pico-8 play session: no input (idle)

[t = 8 s] idle ~8s (no d-pad/buttons)
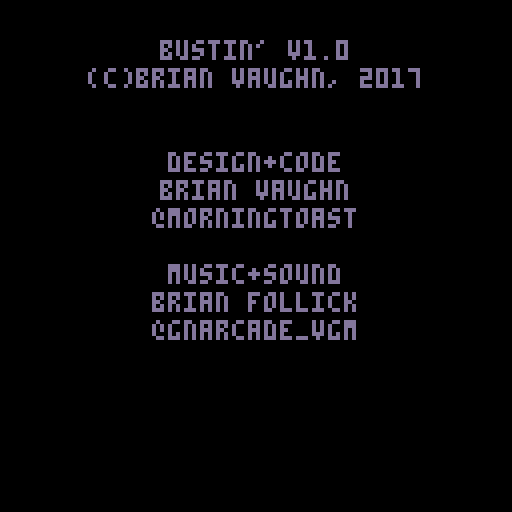

pico-8 cartridge
version 8
__lua__
version="1.0"
screen_x,screen_y,screen_w,screen_h=0,0,127,127

-- bustin'
-- brian vaughn, 2017

-- follow @morningtoast
-- please check out my other Pico-8 games online or on the PocketCHIP:
-- https://www.lexaloffle.com/bbs/?uid=12806&mode=carts
--
-- Bullet Cave
-- Bunyan's Rage
-- Bustin'
-- BuzzKill
-- Invader Overload
-- Mass 360



musicon=true
lanes={3,32,61,90}
unlocked=false
charmode=0 --0=girls,1=boys
p_t=0
p_char="holtz"

--#player
function p_update()
    muzzle_x=p_x+16
    muzzle_y=p_y+12
    
    beam_len=muzzle_x+fire_w --x of end of beam

	firing=false
    p_canmove=true
	p_canfire=true

	if p_slimed then p_canmove=false p_canfire=false end
	
	local vert=1

	-- player becomes unslimed
	if p_slimed and p_t>45 then -- time player is disabled by slime
		p_slimed=false
		p_canfire=true
		p_invincible=1
	end
		
	
	
	if btnz then
        firing=true
        p_canmove=false
        fire_speed=8
		
		
        if p_canfire then
			p_power=min(p_power+1.6,100) --speed of overheating
			if p_power>=100 then
				
				--if p_power==100 then sfx(3) end
				
				p_canfire=false
				firing=false 
				fire_w=0
			end
			
            for s in all(slimers) do
                if s.lane==p_lane and s.st!=1 then
                    fire_speed=0
                end
            end
			
			for p in all(portals) do
				if beam_len>=p.x and p.lane==p_lane then 
					p.hit=true 
					fire_speed=0
				end
			end

            
            fire_w+=fire_speed
			if fire_w>110 then fire_w=110 end
            fire_t+=1
        else
            fire_w=0
            fire_t=0
        end
    else
		p_power=max(p_power-3,0) --speed of reducing overheat
		fire_w=0
    end
	
	if btnxp then
		if trap_st<=0 then
			trap_create(p_lane)
		end
	end
	
	--switching lanes up/down
	if (btndp or btnup) and p_canmove then
		if btndp then vert=1 end
		if btnup then vert=-1 end
		
		p_power=0
		p_lane+=1*vert
		if p_lane>#lanes then p_lane=#lanes end
		if p_lane<1 then p_lane=1 end
	end

	p_y=lanes[p_lane]
	
	p_t+=1
end

function p_draw()
	if firing then
		draw_sine(rnd(.2)+.05, fire_t*-3, {muzzle_x,muzzle_y-rnd(5)}, {muzzle_x+fire_w,muzzle_y+rnd(4)}, 11,1)
		draw_sine(rnd(.25)+.05, fire_t*-4, {muzzle_x,muzzle_y-rnd(4)}, {muzzle_x+fire_w,muzzle_y+rnd(3)}, 10,1)
		draw_sine(rnd(.3)+.05, fire_t*-2, {muzzle_x,muzzle_y-rnd(4)}, {muzzle_x+fire_w,muzzle_y+rnd(3)}, 12,1)
	end
	
	if p_invincible<1 then
		draw_char(p_char, p_x,p_y)
	else
		if is_even(p_invincible) then
			draw_char(p_char, p_x,p_y)
		end
		
		p_invincible+=1
		
		if p_invincible>50 then p_invincible=0 end -- time when invicinbiility wears off
	end
	
	-- overheated, draw smoke
	if p_power>=100 then
		expl_create(muzzle_x+2,muzzle_y, 1, {
			dur=18, --30
			decay=-.2,
			den=1, --0
			colors={5,6,1,0},
			smin=.2, --1
			smax=.5, --1
			grav=-.2, --.3
			dir=.25, --0 (all directions)
			range=.05
			
		})
	end
	
	if p_slimed then
		palt(14,true)
		spr(53,p_x,p_y,2,2)
		palt()
	end
	
end

--player sprite
function draw_char(id,x,y)
	palt(0,false)
	palt(14,true)
	
	spr(5,x,y,2,3)
	if id=="holtz" then spr(151,x+1,y+1,2,2) end --holtz
	if id=="abby" then spr(153,x,y,2,2) end --abby
	if id=="erin" then spr(183,x+1,y+1,2,2) end --erin
	if id=="patty" then spr(185,x+2,y+1,2,2) end --patty

	-- boys
	if id=="peter" then spr(155,x+1,y+1,2,2) end --peter
	if id=="ray" then spr(187,x+2,y+1,2,2) end --ray
	if id=="winston" then spr(189,x+3,y+1,2,2) end --zed
	if id=="egon" then spr(157,x+3,y,2,2) end --egon
	
	pal()
end



--#slimers
slimers={}

function slimer_create(lane)
	local from_portal=get_portal(lane)
    
    local obj={
		x=from_portal.x,
		y=lanes[lane]+2,
		lane=lane,
		ang=0,
		speed=level.slimer_speed,
		hp=level.slimer_hp,
		hit=false,
		st=1,
		shrink=0
	}

	add(slimers, obj)
end

function slimer_update()
	for s in all(slimers) do
		if s.st!=3 then
			if beam_len>=s.x and s.lane==p_lane and firing and s.x>muzzle_x then 
				s.st=2
			else
				s.st=1
			end
		end
		
		-- normal moving
		if s.st==1 then
			--check if hit by beam
			s.x-=s.speed
			s.ang+=0.03 --distance between crests
			s.y+=sin(s.ang)*.25 --height of wave

			--caught in trap
			if s.lane==trap_lane and s.x<=trap_x+8 and s.x>= trap_x and trap_st==3 then
				s.st=3
			end

			-- slime player
			if s.lane==p_lane and s.x<muzzle_x-8 and s.x>0 and p_invincible<1 then
				p_slimed=true
				p_t=0
			end

			if s.x<-16 then
				p_slime=min(p_slime+5,100) -- add to slime meter
				del(slimers,obj)
			end
		end
		
		
		--hit by beam
		if s.st==2 then
			s.x+=1
			s.hp-=1
			if s.hp<=0 then
                expl_create(s.x+8,s.y+8, 24, {
                    dur=18,
                    den=4,
                    colors={11,3,10},
                    smin=1,
                    smax=4,
                    grav=1,
                })
				slimer_kill(s)
			end
		end

		--trapped
		if s.st==3 then
			s.shrink+=1.5
			if s.shrink>=14 then
				slimer_kill(s)
			end
		end

	end
end

	
function slimer_draw()
	for s in all(slimers) do
		palt(0,false)
		palt(14,true)

		if s.st==2 then --hit by beam, turn red
			pal(11,8)
			pal(3,2)
			pal(10,9)
		end

		if s.st<3 then
			sspr(56,0,16,24, s.x,s.y, 14,18)
		else
			sspr(56,0,16,24, s.x,s.y, 14-s.shrink,18-s.shrink)
			s.y+=1
		end
		
		pal()	
	end	
end

function slimer_kill(obj)
	-- @sound ghost kill
	sfx(0)
	kills+=1	
	del(slimers,obj)
end




--#portals
--portal_hp=100
portal_explodes={}

function get_portal(lane)
    local pick={}
    for p in all(portals) do
        if p.lane==lane then pick=p end
    end
    return pick
end

function portal_reset()
	portals={}
	for n=1,4 do 
		portal_create(n,level.portal_offset[n]) 
	end
	
	last_portal=0
	portal_spawn=random(20,level.portal_spawn)
	timer_set("portalspawn")
end

function portal_create(lane,xoffset)
    add(portals,{
		x=110-xoffset,
		y=lanes[lane]+10,
		r=5,
		lane=lane,
		hp=level.portal_hp,
		hit=false,t=0,
		jump=false,
		isjumping=false,
		ang=0,
		jt=0
	})
end


function portal_update()
	
    for p in all(portals) do
        if p.hit then 
            p.hp-=1
            
            if p.hp<=0 and p.r>0 then
				p.r-=1
				shake=1
				
				sfx(1)
				
				--portal is dead
                if p.r<=0 then
					-- @sound portal dead
                    expl_create(p.x,p.y, 48,{
                        dur=40,
                        den=5,
                        colors={8,7,10,9,12},
                        smin=3,
                        smax=6,
                        grav=0,
                    })
                    
                    del(portals,p)
                    
				else
					--portal shatters once
					-- @sound portal hit
					expl_create(p.x,p.y, 48,{
						dur=15,
						den=5,
						colors={7},
						smin=3,
						smax=8,
						grav=0,
					})
                
                	p.hp=level.portal_hp
					
					if p.jump then -- pick new portal for jumping
						p.jump=false
						portal_jump_pick(p.lane)
					end
                end
            end
            
        else
            p.hit=false 
			
			if p.jump then
				
				if p.x>50 then
					if p.jt==0 then 
						-- @sound of jumping portal
					end
					
					if p.jt>45 and p.jt<60 then --
						p.x-=1
						p.ang+=.16 --distance between crests
						p.y+=sin(p.ang)*1 --height of wave
						p.isjumping=true
					end

					if p.jt==210 then
						p.isjumping=false
						p.jt=0
						p.ang=0
					end

					p.jt+=1
				end
			end
			
			
        end
    
		p.hit=false
        p.t+=1
    end
	
	-- portal spawn; randomize from available
	if #portals>0 then
		if timer("portalspawn",portal_spawn,true) then
			local spawnfrom=rnd_table(portals)

			while last_portal==spawnfrom.lane and #portals>1 do
				spawnfrom=rnd_table(portals)
			end

			last_portal=spawnfrom.lane
			portal_spawn=random(20,level.portal_spawn)
			
			if #portals==1 then
				portal_spawn=60
			end

			if not spawnfrom.hit and #slimers<level.slimer_max then
				slimer_create(spawnfrom.lane)
			end
		end
	end
end

function portal_jump_pick(lastlane)
	if #portals>1 then
		local pick={lane=lastlane}
		
		while pick.lane==lastlane do
			pick=rnd_table(portals)
		end
		
		pick.jump=true
		pick.jt=0
	else
		local pick=rnd_table(portals)
		pick.jump=true
		pick.jt=0
	end
end


function portal_draw()
    for p in all(portals) do
        if p.hit then p.c=rnd_table({8,7,10}) else p.c=0 end
    
		local c=rnd_table({3,11})
		palt(14,true)
		palt(0,false)
		pal(0,c)
		pal(8,c)
		pal(12,c)
		pal(9,c)
		pal(15,c)
		
		if p.r<5 then pal(8,0) end
		if p.r<4 then pal(12,0) end
		if p.r<3 then pal(9,0) end
		if p.r<2 then pal(15,0) end
		
		spr(3,p.x,p.y-8,2,2)
		pal()
        
		if p.hit then
			expl_create(p.x,p.y, 8,{
				dur=8,
				den=2,
				colors={10,7,9,8},
				smin=1,
				smax=4,
				grav=0,
			})
		end
    end 
	
	for e in all(portal_explodes) do
		for n=0,e.q do
			circ(e.x,e.y,e.r-n*2,7)
			
			if e.r>200 then del(portal_explodes,e) end
		end
		e.r+=8
	end

end



--#trap
trap_lane=0
trap_x=-100
trap_y=-100
trap_t=0
trap_st=0
function trap_create(lane)
	trap_st=1
	trap_ps={}
	trap_lane=lane
	trap_x=p_x
	trap_y=lanes[lane]
	trap_t=0
end

function trap_update()
		if trap_st==1 then
			trap_x+=2
			if trap_x>30 then trap_st=2 end
		end
		
		if trap_st==2 then
			-- @sound of trap opening, one-timer
			sfx(2)
			for n=0,48 do
				local obj={
					ox=random(trap_x-6,trap_x+16),
					oy=random(trap_y,trap_y+16),
					c=10
				}
				obj.x=obj.ox
				obj.y=obj.oy
				local ang = atan2(trap_x+6-obj.x, trap_y+14-obj.y)	
				obj.dx,obj.dy=dir_calc(ang,1.25)
				
				add(trap_ps,obj)
			end
			
			trap_st=3
		end
		
		if trap_st==3 then
			trap_t+=1
			if trap_t>210 then trap_st=4 end --time to end
			
			for p in all(trap_ps) do
				p.x+=p.dx
				p.y+=p.dy
				p.c=rnd_table({10,7,9,12})
				
				if p.y>trap_y+16 or p.x<trap_x-6 or p.x>trap_x+16 or p.y<trap_y then 
					p.x=p.ox
					p.y=p.oy
				end
				
				
			end
		end
		
		if trap_st==4 then
			trap_x-=2
			if trap_x<-16 then trap_st=0 end
		end
	
end


function trap_draw()
	palt(0,false)
	palt(14,true)
	if trap_st>0 then
		if trap_st<3 or trap_st==4 then spr(57,trap_x,trap_y+13,2,1) end
		if trap_st==3 then
			spr(43,trap_x,trap_y+10,2,2)
		
			for p in all(trap_ps) do
				pset(p.x,p.y, p.c)
			end
		end
	end
	
end



--#puft
function puft_init()
	puft_x=130
	puft_dir=-1
	puft_ang=0
	puft_st=0
	puft_y=lanes[1]
	puft_bottom=lanes[1]+1.8
end


function puft_update()
	if puft_st>0 then
		puft_x+=.15*puft_dir
		puft_ang+=0.01 --distance between crests, higher=closer
		puft_y = lanes[puft_st]+sin(puft_ang)*2
		
		if puft_x<-40 then 
			puft_dir=1
			puft_st+=1
			if puft_st>3 then puft_st=1 end
			puft_bottom=lanes[puft_st]+1.8
		end

		if puft_x>150 then 
			puft_st+=1
			puft_x=130
			if puft_st>3 then puft_st=1 end
			puft_y=lanes[puft_st]
			puft_bottom=lanes[puft_st]+1.8
			
			puft_dir=-1
		end

		if puft_y>puft_bottom and puft_x>0 and puft_x<128 and shake<1 then shake=1 end
	end
end

function puft_draw(s)
	if puft_st==s then
		palt(14,true)
		palt(0,false)
		spr(35,puft_x,puft_y,2,3)
		palt()
	end
end








--#meter
function meter_draw()
		local hpbarx1,hpbarx2=4,46
		local hpbary1,hpbary2=116,124
		local hpbarw=flr((hpbarx2-hpbarx1)*(p_power/100))
		
		rectfill(hpbarx1,hpbary1, hpbarx2,hpbary2, 0)
		rectfill(hpbarx1,hpbary1, hpbarx1+hpbarw,hpbary2, 8)
		rect(hpbarx1,hpbary1, hpbarx2,hpbary2, 7)
		print("overheated",hpbarx1+2,hpbary1+2, 0)
		
		
		local hpbarx1,hpbarx2=50,120
		local hpbary1,hpbary2=116,124
		local hpbarw=flr((hpbarx2-hpbarx1)*(p_slime/100))
		
		rectfill(hpbarx1,hpbary1, hpbarx2,hpbary2, 0)
		rectfill(hpbarx1,hpbary1, hpbarx1+hpbarw,hpbary2, 11)
		rect(hpbarx1,hpbary1, hpbarx2,hpbary2, 7)
		print("slime",hpbarx1+2,hpbary1+2, 0)

end








--#charselect



function charselect_init()
	local select_pos=1
	
	if charmode>0 then
		selects={"peter","ray","egon","winston"}
	else
		selects={"holtz","erin","abby","patty"}
	end
	
	
	function charselect_update()
		if btnp(1) then select_pos+=1 end
		if btnp(0) then select_pos-=1 end
		if btndp then select_pos+=2 end
		if btnup then select_pos-=2 end
		
		if select_pos<1 then select_pos=1 end
		if select_pos>4 then select_pos=4 end
		
		p_char=selects[select_pos]
		
		if btnzp then scene_init() end
	end

	function charselect_draw()
		rectfill(0,0,127,127,1)
		
		center_text("select your ghostbuster",5,7)
		
		if charmode>0 then
			draw_char("peter",30,30)
			print("peter",28,55,7)
			
			draw_char("ray",80,30)
			print("ray",82,55,7)
			
			draw_char("egon",30,80)
			print("egon",30,105,7)
			
			draw_char("winston",80,80)
			print("winston",74,105,7)
		else
			draw_char("holtz",30,30)
			print("holtzmann",20,55,7)
			
			draw_char("erin",80,30)
			print("erin",80,55,7)
			
			draw_char("abby",30,80)
			print("abby",30,105,7)
			
			draw_char("patty",80,80)
			print("patty",78,105,7)
			
		end
		
		
		if select_pos==1 then rect(15,20, 60,65, 10) end
		if select_pos==2 then rect(65,20, 110,65, 10) end
		if select_pos==3 then rect(15,70, 60,115, 10) end
		if select_pos==4 then rect(65,70, 110,115, 10) end
	end
	
	
	
	cart_control(charselect_update,charselect_draw)
end





--#game
function game_init()
	slimers={}

	--puft_init()
	rowan_st=1
	foo=0
	foox=130
	fool=p_lane
	fooy=lanes[fool]
	fooang=0
	footrig=-30
	
	function game_update()
		
		
		portal_update()
		p_update()
		slimer_update()
		expl_update()
		
		trap_update()
		puft_update()
		
		if current_level==4 then --rowan scales into mirror
			rowan_jump_update()
		end

		if p_slime>=40 and puft_st<1 then
			puft_st=1
		end
		
		if p_slime>=100 then
			gameover_init()
		end
		
		if #portals<=0 then
			p_canfire=false
			
			if wait(45) then
				current_level+=1
				
				if current_level<6 then
					scene_init() --continue	
				else
					victory_init()
				end
				
			end
		end
		
		if current_level==5 then
			if foo>=90 then
				
				foox-=3.5
				fooang+=0.1 --distance between crests
				fooy+=sin(fooang)*1 --height of wave
				
				if fool==p_lane and foox<muzzle_x-8 and foox>0 then
					p_slimed=true
					p_t=0
				end
				
				
				if foox<=footrig then
					foox=130
					
					if rnd()<.4 then
						fool=p_lane
					else
						fool=random(1,4)
					end
					
					fooy=lanes[fool]
					footrig=flr(rnd(90)+60)*-1
				end
			end
			
			foo+=1
		end

	end

	
	

	function game_draw()
		screenshake()
		game_drawbg()
		p_draw()
		trap_draw()
		portal_draw()
		expl_draw()
		slimer_draw()
		
		
		if current_level==4 then
			rowan_jump_draw()
		end
		
		if current_level==5 then
			if foo>=90 then
				palt(0,false)
				palt(14,true)
				zspr(147,4,4,foox,fooy,.9)
				palt()
			end
		end
	end
	
	

	
	cart_control(game_update,game_draw)
end




function game_drawbg() 
		camera(0+cam_x,bglayer1_cy+cam_y)
		puft_draw(1)
		palt(0,false)
		palt(14,true)
		map(0,0, -60,-2, 16,3) --grey city
		map(0,0, 44,-2, 16,3) --grey city
		rectfill(0,20,127,60, 5)
		skyfade(47,4)
		palt()
		
		camera(0+cam_x,bglayer2_cy+cam_y)
		puft_draw(2)
		palt(0,false)
		palt(14,true)
		pal(5,2) --red city
		map(0,0, 0,25, 16,3) --grey city
		rectfill(0,48,127,127, 2)
		skyfade(73,8)
		palt()
		
		camera(0+cam_x,0+cam_y)
		puft_draw(3)
		palt(0,false)
		palt(14,true)
		pal(5,1) --blue city
		rectfill(0,75,127,127, 1)
		map(0,0, -30,56, 16,3)
		map(0,0, 70,53, 16,3)
		
		skyfade(110,0)
		
		
		--layers
		local layer_h=20
		pal(5,5) 
		camera(0+cam_x,bglayer1_cy+cam_y)
		map(0,3, layer1_x,lanes[1]+layer_h, 16,1) --1
		camera(0+cam_x,bglayer2_cy+cam_y)
		
		map(0,3, layer2_x,lanes[2]+layer_h, 16,1) --2
		camera(0+cam_x,0+cam_y)
		map(0,3, 0,lanes[3]+layer_h, 16,1) --3
		map(0,3, 0,lanes[4]+layer_h, 16,1) --4
		
		
		map(0,4, 0,117, 16,1) --4
		map(0,4, 0,125, 16,1) --4
		pal()	
		
		meter_draw()
		
	end




--#victory screen, you win!
function victory_init()
	
	--p_lane=4
	vic_st=1
	rowan_x,rowan_y,rowan_a=130,p_y,0
	
	function bobbing()
		rowan_a+=0.02
		rowan_y=p_y+sin(rowan_a)*4
	end
	

	function victory_update()
		p_y=lanes[p_lane]
		debug=unlocked
		trap_update()
		expl_update()
		
		if vic_st==1 then
			if t==20 then
				if p_lane==3 then
					rowan_y=p_y
					vic_st=2
				else
					if p_lane==4 then
						p_lane=3
					else
						p_lane+=1
					end
					t=0
				end
			end
		end
		
		if vic_st==2 then
			bobbing()
			rowan_x=max(70,rowan_x-1)
			if rowan_x==70 then
				vic_st=3
				t=0
			end
		end
		
		if vic_st==3 then
			bobbing()
			if t>30 then vic_st=4 end
		end
		
		
		if vic_st==4 then
			trap_create(p_lane)
			vic_st=5 t=0
			rowan_scale=1
			
		end
		
		if vic_st==5 then
			bobbing()
			if t>30 then
				vic_st=6
				t=0
			end
		end
		
		if vic_st==6 then
			if t<30 then
				rowan_x+=1
				rowan_y-=2
				rowan_ang = atan2(trap_x+2-rowan_x, trap_y+12-rowan_y)
				rowan_dx,rowan_dy=dir_calc(rowan_ang,1.5)
			else
				rowan_scale=max(0,rowan_scale-.014)
				rowan_x+=rowan_dx
				rowan_y+=rowan_dy
				
				if t>250 then
					vic_st=7
				end
			end
		end
		
		
		if vic_st==7 then
			if layer1_x>-128 then layer1_x-=5 end
			if layer2_x<128 then layer2_x+=5 end
			
			if layer2_x>=128 then
				if bglayer1_cy>-129 then 
					bglayer1_cy=min(128,bglayer1_cy-1.6)
					bglayer2_cy=min(128,bglayer2_cy-1)
				else 
					vic_st=8
					t=50
					
					intro_text(";;thank you ghostbusters!;")
					intro_text(";;the city is once again safe...;")
					intro_text(";;...for now;")
					intro_text(";;design+code;@morningtoast;")
					intro_text(";;music+sounds;@gnarcade_vgm;")
					intro_text(";;character art;hal laboratory, 1990;;additional art;@morningtoast;@beetleinthebox;")
					intro_text(";;you busted"..kills.."ghosts;")
					intro_text(";;thanks for playing;")
					intro_text(";;please try other games from @morningtoast;")
					intro_init(ef)
				end
			end
		end
		
		if vic_st==8 then
			if t==50 then
				expl_create(rnd(100)+10,rnd(40)+10, 64, {
					colors={2,3,4,7,8,9,10,11,12,13,14,15},
					grav=.2,
					dur=35, --30
					den=2, --0
					smin=1, --1
					smax=2 --1
				})
				t=0
			end
			
			if btnxp or btnzp then 
				if unlocked then
					title_init() 
				else
					unlock_init()
				end
			end
			
		end

	end


	function victory_draw()
		
		rectfill(0,0,128,128,0)
		skyfade(63,2)
		rectfill(0,61,128,128,12)
		skyfade(77,11)
		skyfade(79,3)
		
		pal(5,1)
		spr(80, 31,40, 1,3) --liberty
		pal()
		
		game_drawbg()
		camera(0,0)
		p_draw()
		trap_draw()
		expl_draw()
		
		if vic_st<6 then
			rowan_draw(rowan_x,rowan_y)
		end
		
		if vic_st==6 then
			zspr(147,4,4,rowan_x,rowan_y,rowan_scale)
		end
		
		if vic_st==8 then
			intro_draw()
		end
	end

	cart_control(victory_update,victory_draw)
end




-- #unlock - unlock bonus characters
function unlock_init()
	-- @sound bonus sound
	t=0
	unlocked=true
	dset("modeunlock",true)

	cart_control(ef,unlock_draw)
end

function unlock_draw()
	rectfill(0,0,128,128,1)
	center_text("who you gonna call?",15,8)
	center_text("classic 1984 mode unlocked",30,10)
	center_text("use \131\148 to switch modes",50,7)
	center_text("at the title screen",58,7)
	
	center_text("press \142 to continue",80,6)
	
	draw_char("peter", 10,100)
	draw_char("ray", 40,100)
	draw_char("egon", 70,100)
	draw_char("winston", 100,100)
	
	if t>30 then
		if btnzp or btnxp then title_init() end
	end
end


--#over, game over screen
function gameover_init()
	slimedrop={}
	
	
	function gameover_update()
		slimer_update()
		expl_update()
		trap_update()
		puft_update()
		
		slimedrop_min=999
		for s in all(slimedrop) do
			s.y+=rnd(1)+1
			
			if s.y<slimedrop_min then slimedrop_min=s.y end
			
			if s.y>130 then s.y=130 end
		end
		
		if slimedrop_min>130 then
			if btnzp or btnxp then title_init() end
		end
		
	end


	function gameover_draw()
		game_drawbg()
		p_draw()
		trap_draw()
		portal_draw()
		expl_draw()
		slimer_draw()

		for s in all(slimedrop) do
			circfill(s.x,s.y,s.r,11)
		end

		rectfill(-8,0, 130,slimedrop_min+3, 11)
		
		if slimedrop_min>130 then
			center_text("game over",30,3)
			center_text("you busted "..kills.." ghosts",50,3)
			center_text("press \142 to play again",85,3)
		end
	end
	
	
	cart_control(gameover_update,gameover_draw)
	
	for n=0,16 do
		add(slimedrop,{r=rnd(5)+5,x=8*n,y=rnd(6)*-1})
	end
	
	slimedrop_min=0
end





--#rowan
function rowan_reset()
	rowan_y=-50
	rowan_x=50
	rowan_a=0
	rowan_next=fn	
	rowan_st=1
	rowan_scale=32
end

function rowan_draw(x,y)
	x=x or rowan_x
	y=y or rowan_y
	
	palt(0,false)
	palt(14,true)
	spr(147, x,y, 4,4)
	palt()
end

function rowan_bob()
	rowan_a+=0.02
	rowan_y = 35+sin(rowan_a)*4
end

-- level 3 jump into mirrors
function rowan_jump_update()

	if rowan_st==1 then
		rowan_pick=rnd_table(portals)
		rowan_stopmin=lanes[rowan_pick.lane]-5
		rowan_stopmax=lanes[rowan_pick.lane]+5
		
		local ang = atan2(rowan_pick.x+8-rowan_x, rowan_pick.y+4-rowan_y)
		rowan_dx,rowan_dy=dir_calc(ang,2.25)
		rowan_scale=32
		
		rowan_st=2
	end
	
	if rowan_st==2 then
	
		rowan_y+=rowan_dy
		rowan_x+=rowan_dx
		rowan_scale-=1
		
		if rowan_scale<=0 then
			rowan_st=2.1
			portals[rowan_pick.lane].jump=true
		end
	end
	
	if rowan_st==3 then
		rowan_bob()
	end
	
	
	
end


function rowan_jump_draw()
	if rowan_scale>0 then
		palt(0,false)
		palt(14,true)
		sspr(24,72, 32,32, rowan_x,rowan_y, rowan_scale,rowan_scale)
		palt()
	end

end


-- scene entrance
function rowan_entrance_update()
	tbx_update()
	
	--rowan comes down
	if rowan_st==1 then
		if rowan_y<35 then rowan_y+=1 else rowan_st=2 end
	end
	
	--bob when it reaches the bottom, wait a bit then talk
	if rowan_st==2 then
		rowan_bob()
		if wait(40,true) then
			rowan_st=3
			textbox(level.rowan_text,14,68,7)
		end
	end
	
	--talk while bobbing
	if rowan_st==3 then
		rowan_bob()
		
		if btnzp then rowan_st=4 end
	end
	
	if rowan_st==4 then
		rowan_bob()
		if wait(25,true) then
			rowan_st=5
		end
	end
	
	if rowan_st==5 then
		if current_level!=4 then --float up out of screen to start play
			if rowan_y>-50 then
				rowan_y-=2
			else
				if current_level==5 then
					portal_jump_pick(99)
				end
			
				game_init()
			end
		else
			game_init()
		end

	end
end

function rowan_entrance_draw()
	rowan_draw()
	
	if rowan_st==3 then
		draw_textbox()
		tbx_draw()
		
		if tbx_finish() then
			print("\142",107,97,7) 
		end
	end
end

function draw_textbox()
	rectfill(10,65, 117,105, 0)
	rect(10,65, 117,105, 7)
end




--#scenes
function scene_reset()
	p_canfire=false
	p_slimed=false
	firing=false
end

--#levels
levels={
	{ -- level 1
		portal_hp=50,
		portal_spawn=60, -- spawn of next slimer is between 30f and this number
		portal_offset={36,24,12,0},
		slimer_hp=10,
		slimer_speed=.5,
		slimer_max=7,
		rowan_text="these portals will let my ghost army enter your world. the city shall be ours!"
	},
	{ -- level 2
		portal_hp=50,
		portal_spawn=50,
		portal_offset={0,12,24,36},
		slimer_hp=10,
		slimer_speed=.6,
		slimer_max=10,
		rowan_text="think that's all,\nghostbusters? there's more where that came from."
	},
	{ -- level 3
		portal_hp=50,
		portal_spawn=50,
		portal_offset={36,12,36,12},
		slimer_hp=10,
		slimer_speed=.7,
		slimer_max=8,
		rowan_text="impressive. but i have more portals and evil spirits. prepare to meet your doom!"
	},
	{ -- level 4, jumping mirrrs
		portal_hp=50,
		portal_spawn=50,
		portal_offset={0,0,0,0},
		slimer_hp=10,
		slimer_speed=.6,
		slimer_max=10,
		rowan_text="i must help my ghost army. the end is near, ghostbusters. you can't stop us all!"
	},
	{ -- level 5, boss fight
		portal_hp=40,
		portal_spawn=50,
		portal_offset={0,0,0,0},
		slimer_hp=6,
		slimer_speed=.8,
		slimer_max=10,
		rowan_text="i guess if you want to take over the world, you have to do it yourself."
	}
}

function scene_init()
	level=levels[current_level]
	
	wait_reset()
	scene_reset()
	portal_reset()
	rowan_reset(game_init)

	function scene_update()
		rowan_entrance_update()
		expl_update()
	end

	function scene_draw()
		game_drawbg()
		p_draw()
		
		portal_draw()
		expl_draw()
		
		rowan_entrance_draw()
		rowan_draw()
	end

	cart_control(scene_update,scene_draw)
end













-- #intro
function boot_init()
	play_music(0)
	intro_text("bustin' v"..version..";(c)brian vaughn, 2017;_;_;design+code;brian vaughn;@morningtoast;_;music+sound;brian follick;@gnarcade_vgm;")
	intro_text("_;_;_;for penelope;")
	intro_init(title_init)

	cart_control(ef,intro_draw)
end




--#title
function title_init()
	t=0
	sspr_wh=12
	logo_xy=60
	
	city1_y=144
	city1_ystop=24
	city2_y=130
	city2_ystop=30
	
	bglayer1_cy=0
	bglayer2_cy=0

	layer1_x=0
	layer2_x=0	
	
	cam_x,cam_y=0,0
	
	cart_control(title_update,title_draw)
	
	p_lane=2
	p_x,p_y,p_dir=2,lanes[p_lane],1
	p_power=0
	p_slime=0
	p_cooldown=0
	p_slimed=false
	p_canmove=true
	p_canfire=true
	p_invincible=0
	kills=0

	fire_w=0
	fire_t=0 --needed for sine wave	
	
	puft_init()
	puft_y=25
	
	current_level=1 --debug
end

function title_update() 
	logo_xy-=2
	sspr_wh+=3
	
	if sspr_wh>64 then sspr_wh=64 end
	if logo_xy<26 then logo_xy=26 end
	
	if btnzp then 
		puft_st=0
		charselect_init() 
	end
	
	if t>20 then
		if city1_y>city1_ystop then city1_y-=1 end
		if city2_y>city2_ystop then city2_y-=1 end
	end
	
	if t>400 and puft_st==0 then puft_st=1 end
	
	if puft_st==1 then
		puft_x+=.15*puft_dir
		puft_ang+=0.01
		puft_y = 25+sin(puft_ang)*2
		
		if puft_x<-40 then puft_dir=1 end
		if puft_x>140 then puft_st=2 end
	end
	
	if t<1000 then t+=1 end
	
	if (btnup or btndp) and unlocked then
		charmode+=1
		if charmode>1 then charmode=0 end
	end
end

function title_draw()
	puft_draw(1)
	
	pal(5,2) --red city
	palt(14,true)
	rectfill(0,city1_y+18,127,city1_y+18+80, 2)
	map(0,0, -20,city1_y, 16,3)
	map(0,0, 80,city1_y, 16,3)
	pal()
	
	
	
	pal(5,1) --blue city
	palt(14,true)
	rectfill(0,city2_y+22,127,city2_y+22+127, 1)
	map(0,0, -30,city2_y, 16,3)
	map(0,0, 40,city2_y, 16,3)
	pal()
	
	skyfade(city2_y+95,0)
	
	
	
	palt(14,true)
	palt(0,false)
	sspr(24,40, 32,32, logo_xy+4,logo_xy-15, sspr_wh,sspr_wh)
	pal()
	
	if sspr_wh>=64 then
		spr(87, 30,logo_xy+38, 9,3)
		
		if charmode>0 then
			center_text("who you gonna call?",90,8)
		else
			center_text("makes me feel good",90,11)	
		end

		center_text("press \142 to start",108,7)
	end
end






-- #loop

 --load savedata
cartdata("bustin2017")
unlocked = dget("modeunlock")

-- Pause menu options
menuitem(1, "toggle music", function() 
	if musicon then musicon=false music(-1) else musicon=true play_music(0) end
end)	


function _init()
	printh("boot =====================================")

	tbx_init()
	
	boot_init()
	--unlock_init()
	--title_init()
	--victory_init()
end

function _update()
	btnup=btnp(2)
	btndp=btnp(3)
	btnz=btn(4)
	btnzp=btnp(4)
	btnxp=btnp(5)
	
	cart_update()
	
	t=min(32000,t+1)
end


b=0
function _draw()
	cls()

	cart_draw()

	if debug then print(debug,1,100,10) end
end







-- #utilities and helpers
ef=function() end
cart_control=function(u,d)
	cart_update,cart_draw=u,d
	t=0
end


function zspr(n,w,h,dx,dy,dz)
  sx = 8 * (n % 16)
  sy = 8 * flr(n / 16)
  sw = 8 * w
  sh = 8 * h
  dw = sw * dz
  dh = sh * dz

  sspr(sx,sy,sw,sh, dx,dy,dw,dh)
end


shake,shake_t=0,0
cam_x=0 cam_y=0
function screenshake()
	cam_x=0 cam_y=0
	if shake>0 then
		
		local shaker=1
		if rnd()<.5 then shaker=-random(1,2) end
		
		cam_x+=shaker*rnd_table({-1,1,-1,1})
		cam_y+=shaker*rnd_table({-1,1,-1,1})

		shake_t+=1
		if shake_t>3 then 
			shake=0
			shake_t=0 
		end
	end
end


function play_music(track)
	if musicon then music(track) end	
end

	
--[[#state
states={}
function st_add(st) add(states,st) end
function st_rm(st) del(states,st) end
function st_chg(st) st_reset() st_add(st) end
function st_reset() states={} end
function st_clear(st)
	local nextst=st+1
	for n in all(states) do
		if n>=st and n<nextst then st_rm(n) end
	end
end
function st_is(st) 
	if in_table(states, st) then return true else return false end
end
function st_debug()
	local t=""
	for n in all(states) do
		t=n.."-"..t
	end
	return t
end
]]

timers={}
function timer_set(t) timers[t]=0 end
function timer_get(t) return timers[t] end
--function timer_rm(t) timers[t]=false end
--[[
function timer_is(t,limit)
	limit=limit or 32000
	
	if timers[t] then
		if timer_get(t)>limit then return true end
	end
	return false
end
]]

function timer(t,limit,reset)
	reset=reset or true
	limit=limit or 32000
	
	if not timers[t] then
		timer_set(t)
	else
		timers[t]+=1
	end
	
	if timer_get(t)>limit then 
		if reset then timer_set(t) end
		return true 
	end
	return false
end
	
	
wait_t=0
function wait(max,reset)
	reset=reset or false
	
	if wait_t<max then 
		wait_t+=1 	
		return false
	else
		if reset then wait_t=0 end
		return true
	end
end
function wait_reset() wait_t=0 end


--text drawing
function tbx_init()
	tbx_counter=1
	tbx_width=26 --characters not pixels
	tbx_lines={}
	tbx_cur_line=1
	tbx_com_line=0
	tbx_text=nil
	tbx_x=nil
	tbx_y=nil
end


function tbx_finish()
	if tbx_com_line+1==#tbx_lines then return true else return false end
end

function tbx_update()
 if tbx_text!=nil then 
 local first=nil
 local last=nil
 local rows=flr(#tbx_text/tbx_width)+2
 
 --split text into lines
 for i=1,rows do
  first =first or 1+i*tbx_width-tbx_width
  last = last or i*tbx_width
			
  --cut off incomplete words
  if sub(tbx_text,last+1,last+1)!="" or sub(tbx_text,last,last)!=" " and sub(tbx_text,last+1,last+1)!=" " then
   for j=1,tbx_width/3 do
    if sub(tbx_text,last-j,last-j)==" " and i<rows then
     last=last-j
     break
    end
   end
  end
  
  --create line
  --if first char is a space, remove the space
  if sub(tbx_text,first,first)==" " then
   tbx_lines[i]=sub(tbx_text,first+1,last)
  else
   tbx_lines[i]=sub(tbx_text,first,last)
  end
   first=last
   last=last+tbx_width
 end
 
 --lines are now made
 
 
 --change lines after printing
 if tbx_counter%tbx_width==0 and tbx_cur_line<#tbx_lines then
  tbx_com_line+=1
  tbx_cur_line+=1
  tbx_counter=1  
 end
 --update text counter
 tbx_counter+=1
 if (sub(tbx_text,tbx_counter,tbx_counter)=="") tbx_counter+=1
 end
end


function tbx_draw()
 if #tbx_lines>0 then
  --print current line one char at a time
  print(sub(tbx_lines[tbx_cur_line],1,tbx_counter),tbx_x,tbx_y+tbx_cur_line*6-6,tbx_col)

 
  --print complete lines
  for i=0,tbx_com_line do
   if i>0 then
    print(tbx_lines[i],tbx_x,tbx_y+i*6-6,tbx_col)
   end
  end
 end 
end


function textbox(text,x,y,col)
	tbx_init()
	tbx_x=x or 4
	tbx_y=y or 4
	tbx_col=col or 7
	tbx_text=text
end

	
--#intro scenes
intro_all={}
function intro_text(txt) add(intro_all, txt) end

function intro_complete()
	if not intro_st then intro_st=1 else intro_st+=1 end
	intro_t=0
	intro_color=0
	
	if intro_st>#intro_all then 
		intro_all={}
		return true
	else return false end
end

function intro_init(oncomplete)
	
	intro_complete()
	intro_func=oncomplete
	
	for k,txt in pairs(intro_all) do intro_all[k]=split(txt) end
end

function intro_draw()
	intro_y=10
	
	for line in all(intro_all[intro_st]) do
		if line!="_" then
			print(line, 64-(#line*2),intro_y, intro_color) --centers text
		end
		
		intro_y+=7
	end
	
	-- fadein
	if intro_t>3 then intro_color=1 end
	if intro_t>6 then intro_color=5 end
	if intro_t>9 then intro_color=13 end
	if intro_t>12 then intro_color=6 end
	if intro_t>15 then intro_color=7 end
	
	--display as white for ~3s
	
	--fadeout
	if intro_t>100 then intro_color=6 end
	if intro_t>103 then intro_color=13 end
	if intro_t>106 then intro_color=5 end
	if intro_t>109 then intro_color=1 end
	if intro_t>112 then intro_color=0 end
	
	--faded out + wait, load next
	if intro_t>120 then 
		if intro_complete() then intro_func() end
	end
	
	intro_t+=1
	
end


-- split(string, delimter)
function split(s,dc)
	dc=dc or ";"
	local a={}
	local ns=""
	
	
	while #s>0 do
		local d=sub(s,1,1)
		if d==dc then
			add(a,ns)
			ns=""
		else
			ns=ns..d
		end
	
		s=sub(s,2)
	end
	
	return a
end	
	
	

--[[ checks to see if value is in a table
function in_table(tbl, element)
  for _, value in pairs(tbl) do
    if value == element then
      return true
    end
  end
  return false
end
]]
	
function center_text(s,y,c) print(s,64-(#s*2),y,c) end

function skyfade(y,c,inv,rows)
	rows=rows or {0,1,2,4,5,7,10,15}
	inv=inv or -1

	for b in all(rows) do
		line(0,y+b*inv, 127,y+b*inv, c)
	end
end


	
--sine boxrender
--by lumiette

--game
pi=3.14159265359
function sine(amplitude, speed, phase)
  phase=phase or 1
  return amplitude * (sin((t+phase/pi)*speed))
end

function draw_sine(spd,phs,tl,br,colour,thickness, border, bg)
-- params: speed, phase, 
--         top-left xy, bottom-right xy,
--         wave colour, border colour, background colour 
 bg=bg or false  border=border or false  colour=colour or 7  thickness=thickness or 2
 tl=tl or {64-32,64-16} br=br or {64+32, 64+16}
 tx=tl[1] ty=tl[2] bx=br[1] by=br[2]
 x=bx-tx y=by-ty-1+thickness


 for j=1,thickness do
   for i=0,x-2 do
    wave=sine(y/2,spd,phs+i)
    pset(i+tx+1,ty+(y-1)/2-(j/2)+j+wave+1,colour)
   end
  end
end



function dir_calc(angle,speed)
	local dx=cos(angle)*speed
	local dy=sin(angle)*speed
	
	return dx,dy
end

--[[
function distance(ox,oy, px,py)
  local a = ox-px
  local b = oy-py
  return pythag(a,b)
end
]]

function random(min,max)
	n=round(rnd(max-min))+min
	return n
end

-- round number to the nearest whole
function round(num, idp)
  local mult = 10^(idp or 0)
  return flr(num * mult + 0.5) / mult
end


function rnd_table(t)
	local r=flr(rnd(#t))+1
	return(t[r])
end

function is_even(n) 
	if (n%2==0) then return true else return false end
end


--[[
function offscreen(x,y)
	if (x<screen_x or x>screen_w or y<screen_y or y>screen_h) then 
		return true
	else
		return false
	end
end
]]

--[[ returns true if hitbox collision 
function collide(ax,ay,ahb, bx,by,bhb)

    -- get the intersection of p and af
	  local l = max(ax+ahb.x,        bx+bhb.x)
	  local r = min(ax+ahb.x+ahb.w,  bx+bhb.x+bhb.w)
	  local t = max(ay+ahb.y,        by+bhb.y)
	  local b = min(ay+ahb.y+ahb.h,  by+bhb.y+bhb.h)

	  -- they overlapped if the area of intersection is greater than 0
	  if l < r and t < b then
		return true
	  end
					
	return false
end	
]]




--[[
	basic explosion particle library

	in-game use:
	expl_create(x,y, numberofparticles, optoinstable)
	
	optionstable
	{
		dur=durationinframes, --30
		den=startingsizeofparticle, --0
		decay=rateofsizereduction, --.25
		colors=tableofcolors, --{7,10,9}
		smin=minspeedofparticles, --1
		smax=maxspedofparticles, --1
		grav=maxgravity, --.3
		dir=directionofforce, --0 (all directions)
		range=distributionanglearounddirection --0
	}
	
	
	add these functions to your system loops:
	expl_update()
	expl_draw()
		
]]



expl_all={}
function expl_create(x,y, size, options)
	for n=1,size do
		local obj={
			x=x,y=y,
			t=0,
			dur=30,
			den=0,
			decay=.25,
			dia=0,
			colors={7,10,9},
			smin=.25,
			smax=1,
			grav=.3,
			dir=0,
			range=0
		}
		
		if options then
			for k,v in pairs(options) do obj[k] = v end
		end
		
		local c=flr(rnd(#obj.colors))+1
		local sp=rnd(obj.smax-obj.smin)+obj.smin

		if obj.dir>0 then
			if obj.range>0 then
				local dirh=obj.range/2
				local dira=obj.dir-dirh
				local dirb=obj.dir+dirh

				obj.dir=rnd(dirb-dira)+dira
			end
		else
			obj.dir=rnd()	
		end
	
		obj.c=obj.colors[c]
		obj.g=rnd(abs(obj.grav))
		obj.dx=cos(obj.dir)*sp
		obj.dy=sin(obj.dir)*sp
		
		if obj.grav<0 then obj.g*=-1 end
		
		add(expl_all,obj)
	end
end

function expl_update()
	foreach(expl_all, function(o)
		o.dy+=o.g
		o.y+=o.dy
		o.x+=o.dx
		o.t+=1
		o.den-=o.decay
		o.dia=max(o.den,0)

		if o.t>o.dur then del(expl_all, o) end
	end)
end

function expl_draw()
	foreach(expl_all, function(e)
		circfill(e.x,e.y, e.dia, e.c)
	end)
end
__gfx__
0000000000000000000000004444444444445eeeeeeeeeeeeeeeeeeeeeeee33333eeeeee555555550000000055555555eeeeeeeeeeeeeeee0000000000000000
0000000000000000000000004222222222215eeeeeeeeeeeeeeeeeeeeeee33bbb33eeeee525252526666666659595555eeeeeeeeeeeeeeee0000000000000000
00700700000000000000000042ddddddddd15eeeeeeeeeeeeeeeeeeeeee33bbabb33eeee222222224444444454545555eeeeeeeeeeeeeeee0000000000000000
00077000000000000000000042d9990fffd15eeeeeeeeeeeeeeeeeeee333bbaabbb33eee44444444000000005555555555555555eee55eee0000000000000000
00077000000000000000000042d09900ffd15eeeeeeeeeeeeeeeeeeee3baabbbbbbb3eee44444444444404445555595955595955ee5555ee0000000000000000
00700700000000000000000042d009900fd15eee000eeeeeeeeeeeee3337bbbbbbbb33eed4d4d4d4888808885555545455545455e555555e0000000000000000
00000000000000000000000042d0009900d15eee050eeeeeeeeeeeee333773bb3bbbb3eedddddddd000000005555555555555555555555550000000000000000
00000000000000000000000042d0c00000d15eee05000eeeeeeeeeee33b07bbbb3bbb3ee55555555eeeeeeee5555555555555555555555550000000000000000
00000000000000000000000042d00ccc00d15eee050000eeeeeeeeeee3bbbb3bb3bbb3eeeeeeeeee440444445555555500000000333333330000000000000000
00000000000000000000000042d800ccc0d15eee055000eeeeeeeeeee333333bbbbbb33eeeeeeeee440444445555555500000000333333330000000000000000
00000000000000000000000042d808ccccd15eee05000000eeeeee0ee3b33bbbbbbbbb33eeeeeeee880888885555555500000000333333330000000000000000
00000000000000000000000042d8800cccd15eee0005000000000060e3bbab33b3bbb3b3eeeeeeee000000005555555500000000333333330000000000000000
eeeeeeeeeeeeeeee0000000042d8800cccd15eee0500000000000000e33333bab3bbbbb3eeeeeeee444440445555555500000000333333330000000000000000
eeeee000000e00ee0000000042ddddddddd15eee000000660000000ee3bbaaab3bbbbbb3eeeeeeee444440445555555500000000333333330000000000000000
eeee0aaaaaa55a0e000000004211111111115eee00000909990900eee33bbbbb3bbb3bb3eeeeeeee888880885555555500000000333333330000000000000000
eee05aaaaa5575a0000000004555555555555eeee0e00006666660eeee33bb33abb3bbb3eeeeeeee000000005555555500000000333333330000000000000000
e00aa5aa55575a0e00000000eeee111eeeeeeeeee0e0000006660eeeee3baababb3abb33eeeeeeeeeeeeeeeeee666666eeeeeeee333333330000000000000000
00aaaa55a00000ee00000000ee11671eeeeeeeeeee00006666600eeeee33bbbb33ab3b33eeeeeeeeeeeeeeeee67a7a7a6eeeeeee333333330000000000000000
050aaaaa0ffff0ee00000000e1c6771eeeeeeeeeeeeee0066600eeeeeee3333333a3b33eeeeeeeeeeeeeeeeee5a7a7a75eeeeeee333333330000000000000000
050aaaaa0f0000ee00000000e16771c111111eeeeeeeee00000eeeeeeeee33bbb3b333eeeeeeeeeeeeeeeeeee555555555eeeeee333333330000000000000000
0500aa0a0ffcf0ee0000000016771c17777771eeeeeeee000000eeeeeeeee33333333eeeeeeeeeeeeeeeeeeee5aaaaaaa50eeeee333333330000000000000000
055000f0fff0f0ee000000001661c1577755771eeeeeeeeeeeeeeeeeeeeeeeeeeeeeeeeeeeeeeeeeeeeeeeeee09999999050eeee333333330000000000000000
050000fffffff00e00000000111c16757577771eeeeeeeeeeeeeeeeeeeeeeeeeeeeeeeeeeeeeeeeeeeeeeeee000000000b00eeee333333330000000000000000
00050000ffff006000000000ee1167077707771eeeeeeeeeeeeeeeeeeeeeeeeeeeeeeeeeeeeeeeeeeeeeeeee005550a0500eeeee333333330000000000000000
050000000000000000000000e8e167777777771eeeee3e33eeeee3ee0000000000000000eee000000eeeeeee00550a055000eeee333333330000000000000000
000000660000000e00000000e8e167000007771eeee3b3bb333e333e0000000000000000e0055555500eeeeeee0000000eeeeeee333333330000000000000000
0000090999090000000000008ee167700077771eee3bbbbbbbb3bbb30000000000000000e06666666000eeeeeeeeeeeeeeeeeeee333333330000000000000000
e0e00006666660ee00000000eeee1666666771eee3bbbbbb33bbb3b30000000000000000000000000800eeeeeeeeeeeeeeeeeeee333333330000000000000000
e0e0000006660eee00000000eeee1111111111eee3b3b3b3bbbb3bb30000000000000000005550a0500eeeeeeeeeeeeeeeeeeeee333333330000000000000000
ee00006666600eee00000000eee17c6ccc7c71ee3bbbbb3bbb33bb3e000000000000000000550a055000eeeeeeeeeeeeeeeeeeee333333330000000000000000
eeeee0066600eeee00000000ee177c66777c771e3bbb3bbbb3ee3b3e0000000000000000ee0000000eeeeeeeeeeeeeeeeeeeeeee333333330000000000000000
eeeeee00000eeeee00000000e1777ccccccc77713bb3e3bbb3eee3ee0000000000000000eeeeeeeeeeeeeeeeeeeeeeeeeeeeeeee333333330000000000000000
eeeeee000000eeee00000000e1677ccccccc7761e3b3e3bbb3eee3ee000000000000000000000000000000000000000000000000000000000000000000000000
000000000000000000000000e176777787777671e3b3e3bb3eeeeeee000000000000000000000000000000000000000000000000000000000000000000000000
000000000000000000000000e177777878777771e3b3e3bb3eeeeeee000000000000000000000000000000000000000000000000000000000000000000000000
000000000000000000000000e177177777771771ee3eee3b3eeeeeee000000000000000000000000000000000000000000000000000000000000000000000000
000000000000000000000000e166167777771661eeeeeee3eeeeeeee000000000000000000000000000000000000000000000000000000000000000000000000
000000000000000000000000ee1116777777111eeeebeeeeeeeeeeee000000000000000000000000000000000000000000000000000000000000000000000000
000000000000000000000000eeee167777771eeeeee3beebeeeeeeee000000000000000000000000000000000000000000000000000000000000000000000000
000000000000000000000000eeee166666771eeeeeee3ee3eeeeeeee000000000000000000000000000000000000000000000000000000000000000000000000
9eeeeeee0000000000000000eeeeeeeeeeeeeeeee77eeeeeeeeeeeee000000000000003333000330300000033000000030000300000000033000033000033330
5e5e5eee0000000000000000eeeeeeeeeeeeeeee7777eeeeeeeeeeee00033333333000b33300033b30003333333003333333330333300033330033330003b3b0
5ee555ee0000000000000000eeeeeeeeeeeee77776777eeeeeeeeeee0003bb333bb300b3bb000bb3b0033b3b33330bb33bb33b03b3b000b3bb00bb3b0000b300
5ee55eee0000000000000000eeeeeeeeeeee777777622222eeeeeeee000bb0bbb3bb00bb3b000bbbb00b3bbbbb3b0bbbbbbb3b0bbb0000bbbb00b3bb0000bb00
e5ee5eee0000000000000000eeeeeeeeeee277070778888822eeeeee000bb000bbbb00bbbb000bbbb00bbbbb0bbb00b0bbb0b00bbbb000bbbb00bbbb000bb000
e55555ee0000000000000000eeeeeeeee228770707788888882eeeee00bbb00bbbbb00bbbb000bbbb00bbbbb0b0b00b0bbb000b0bbb000bbbbb0bbbb000bb000
ee5555550000000000000000eeeeeeee28877777777228888882eeee00bbb000bbbb00bbbb000bbbb00bbbb00b0b0000bbb00000bbb000bbbbb0bbbb000b0000
ee55555e0000000000000000eeeeeeee288777707777e28888882eee00bbb000bbbb00bbbb000bbbb00bbbb0000b00b0bbb00000bbb000bbbbb0bbbb000b0000
ee5555ee0000000000000000eeeeeee2888777777777ee22888882ee000bb000bbbb00bbb0000bbbb000bbb0000b0000bbb00000bb0000bbbbb0bbbb00000000
ee5555ee0000000000000000eeeeee2888887700777677ee288882ee000bbbbbbbb000bbb0000bbb0000bbbb00000000bbb00000bb0000bbbbb00bbb00000000
ee5555ee0000000000000000eeeeee2888887770776777722888882e000bbbbbbb0000bbb0000bbb000000bbbb000000bbb0000bbb0000bbb0b0bbbb00000000
ee55555e0000000000000000eeeee28888776777777772288888882e000bbbbbbbb000bbb0000bbb0000000bbbb00000bbb0000bbb0000bbb0bbbbbb00000000
ee55555e0000000000000000e7eee28887777777777228888888882e000bbb0bbbbb00bbb0000bbb0000000bbbbb0000bbb0000bbb0000bbb0bbbbbb00000000
ee55555e0000000000000000ee7ee288777777777228888822288827000bbb00bbbb00bbb0000bbb0000000bbbbb0000bbb00000bb000bbbb0bbbbbb00000000
ee55555e0000000000000000e767e77777777772288888827778877e000bbb00bbbb00bbbb000bbb00000000bbbb0000bbb00000bb000bbbb0bbbbbb00000000
e55555550000000000000000ee77776777777228888882276777772e000bb000bbbb00bbbb000bbb000bbb000bbbb000bbb0000bbb000bbbb0bbbbbb00000000
555555550000000000000000e7e7767777722888888227777677777700bbb0000bbb00bbbb000bbb00bbbb000bbbb000bbb0000bbb000bbbb00bbbbb00000000
e555555e0000000000000000eeee728882288888822777776777772e000bbb00bbbb00bbbbb00bbb00bbbbb0bbbb0000bb00000bbb000bbbb00bbbbb00000000
e555555e0000000000000000eeeee28888888882277777777628887e000bbbbbbbbb000bbbbbbbbb00bbbbbbbbbb0000bb00000bbb000bbbb000bbbb00000000
e555555e0000000000000000eeeee28888888227777777777728882e00bbbbbbbbb000b0bbbbbbb0000b0bbbbbbb0000bb00000bbb0000bbb000bbbb00000000
e555555e0000000000000000eeeeee2888882777777777777288882e000bb0000000000b0bbbbb00000000bbb0bb0000bb000000bb00000b00000bb000000000
e555555e0000000000000000eeeeee2888882e76667777772888882e0000b000000000000b000b000000000b000b0000b000000bbb000b00b00000b000000000
e555555e0000000000000000eeeeeee288882e7777667772888882ee000000000000000000000b0000000000000b000000000000b0000b00000000b000000000
555555550000000000000000eeeeeee2888882777777772888882eee00000000000000000b0000000000000b00000000b0000000b00000000000000000000000
000000000000000000000000eeeeeeee28888822222222888882eeeeee0000000000000000000000000000000000000000000000000000000000000000000000
000000000000000000000000eeeeeeeee288888888888888882eeeeeee0000000000000000000000000000000000000000000000000000000000000000000000
000000000000000000000000eeeeeeeeee2288888888888822eeeeeeee0000000000000000000000000000000000000000000000000000000000000000000000
000000000000000000000000eeeeeeeeeeee228888888822eeeeeeeeee0000000000000000000000000000000000000000000000000000000000000000000000
000000000000000000000000eeeeeeeeeeeeee22222222eeeeeeeeeeee0000000000000000000000000000000000000000000000000000000000000000000000
000000000000000000000000eeeeeeeeeeeeeeeeeeeeeeeeeeeeeee0000000000000000000000000000000000000000000000000000000000000000000000000
000000000000000000000000eeeeeeeeeeeeeeeeeeeeeeeeeeeeeee0000000000000000000000000000000000000000000000000000000000000000000000000
000000000000000000000000eeeeeeeeeeeeeeeeeeeeeeeeeeeeeee0000000000000000000000000000000000000000000000000000000000000000000000000
000000000000000000000000eeeeeeeeeeeeeeee000eeeeeeeeeeeeeeeee000000e00eeeee000eeeeeeeeeeeeeeeeeeeeeeeeeeeeeeeeeeeeeeeeeee00000000
000000000000000000000000eeeeeeeeeeeeee0077700eeeeeeeeeeeeee0aaaaaa55a0eee04440e0000000eeeeee000000000eeeee0000000000eeee00000000
000000000000000000000000eeeeeeeeeeeee0777777700eeeeeeeeeee05aaaaa5575a0ee04444044444440eeee04404444000eee00000001100eeee00000000
000000000000000000000000eeeeeeeeeeee077776677770eeeeeeee00aa5aa55575a0eee04442444444440eee0440f0440ff0eee0000001000eeeee00000000
000000000000000000000000eeeeeeeeeee07777777600770eeeeeee0aaaa55a00000eeeee042444400000eeee040fff00fff0ee00000000000eeeee00000000
000000000000000000000000eeeeeeeeeee070777070ee00eeeeeeeee0aaaaa0ffff0eeeeee044400ffff0eeee0440fffffff0ee0010000fff0eeeee00000000
000000000000000000000000ee0eeeeeeee077070770eeeeeeee0eeee0aaaaa0f0000eeeeee0440ffff000eeee04440ffff000ee01000fffff0eeeee00000000
000000000000000000000000e070ee0eeee077878770eeee0ee070eeee0aa0a0ffcf0eeeeee04000000f30eeee04200ffffcf0ee01000000000eeeee00000000
000000000000000000000000ee070070eee077777770eee070070eeeeee00f0fff7f0eeeeee00f0fff0f70eeee020f0ffff7f0ee000f0fff0f00eeee00000000
000000000000000000000000e000770eee07707070770eee077000eeeeee0fffffff0eeeeeee0ffffff000eeeee00ffffffff0ee00ffffff00f00eee00000000
0000000000000000000000000777770eee07770707770eee0777770eeeeee00ffff00eeeeeee00fffffff0eeeeeee00ffff00eeee00fffffffff0eee00000000
000000000000000000000000e00777700076777777767000777700eeeeeeeee0000eeeeeeeeeee0ffff00eeeeeeeeee0000eeeeeeee00fffff00eeee00000000
000000000000000000000000ee066777777767877877777777660eeeeeeeeeeeeeeeeeeeeeeeeee0000eeeeeeeeeeeeeeeeeeeeeeeeee00000eeeeee00000000
000000000000000000000000e06006777777777887777777660060eeeeeeeeeeeeeeeeeeeeeeeeeeeeeeeeeeeeeeeeeeeeeeeeeeeeeeeeeeeeeeeeee00000000
000000000000000000000000ee0ee000666777877877766000ee0eeeeeeeeeeeeeeeeeeeeeeeeeeeeeeeeeeeeeeeeeeeeeeeeeeeeeeeeeeeeeeeeeee00000000
000000000000000000000000eeeeeeee000677777777700eeeeeeeeeeeeeeeeeeeeeeeeeeeeeeeeeeeeeeeeeeeeeeeeeeeeeeeeeeeeeeeeeeeeeeeee00000000
000000000000000000000000eeeeeeeeee077777777760eeeeeeeeeeee000e00000eeeeeeeeeeeee000eeeeeeeee00000000eeeeee000000000eeeee00000000
000000000000000000000000eeeeeeeeee067777777770eeeeeeeeeee044404444400eeeeeeee0002020eeeeeee04444445500eee0000000000eeeee00000000
000000000000000000000000eeeeeeeeee0677777777770eeeeeeeee04442444444440eeeee0020200000eeeee054444455750ee00000000000eeeee00000000
000000000000000000000000eeeeeeeeee0677777777770eeeeeeeee044244444444440eee02000020000eeee04255455575f0ee00000000440eeeee00000000
000000000000000000000000eeeeeeeeee0677677777770eeeeeeeee020444440000440eee00200000000eeee044225000555eee00004444440eeeee00000000
000000000000000000000000eeeeeeeeeee067767777770eeeeeeeee04042420ffff040ee02000044440eeeee044440fffff0eee00004444440eeeee00000000
000000000000000000000000eeeeeeeeeee067767767770eeeeeeeee02024240f00000eee00000040000eeeee044400ff0000eee00000440000eeeee00000000
000000000000000000000000eeeeeeeeeeee07777776770eeeeeeeeee0402020ffdf0eeeee0400044140eeeee0440f0fffcf0eee00440444140eeeee00000000
000000000000000000000000eeeeeeeeeeee067677777770eeeeeeeee0200f0fff7f0eeeeee040444f40eeeeee00ff0fff7f0eee00440444f40eeeee00000000
000000000000000000000000eeeeeeeeeeee067767767770eeeeeeeee0200fffffff0eeeeee044444440eeeeeee0ffffffff0eeee0004444440eeeee00000000
000000000000000000000000eeeeeeeeeeee0677767677770eeeeeeeee0ee00ffff00eeeeeee00444400eeeeeeee000ffff00eeeeeee0444400eeeee00000000
000000000000000000000000eeeeeeeeeeeee0667777677770000eeeeeeeeee0000eeeeeeeeeee0000eeeeeeeeeeeee0000eeeeeeeeee0000eeeeeee00000000
000000000000000000000000eeeeeeeeeeeeee0066777677777770eeeeeeeeeeeeeeeeeeeeeeeeeeeeeeeeeeeeeeeeeeeeeeeeeeeeeeeeeeeeeeeeee00000000
000000000000000000000000eeeeeeeeeeeeeeee0077776677700eeeeeeeeeeeeeeeeeeeeeeeeeeeeeeeeeeeeeeeeeeeeeeeeeeeeeeeeeeeeeeeeeee00000000
000000000000000000000000eeeeeeeeeeeeeeeeee007777700eeeeeeeeeeeeeeeeeeeeeeeeeeeeeeeeeeeeeeeeeeeeeeeeeeeeeeeeeeeeeeeeeeeee00000000
000000000000000000000000eeeeeeeeeeeeeeeeeeee00000eeeeeeeeeeeeeeeeeeeeeeeeeeeeeeeeeeeeeeeeeeeeeeeeeeeeeeeeeeeeeeeeeeeeeee00000000
00000000000000000000000000000000000000000000000000000000000000000000000000000000000000000000000000000000000000000000000000000000
00000000000000000000000000000000000000000000000000000000000000000000000000000000000000000000000000000000000000000000000000000000
00000000000000000000000000000000000000000000000000000000000000000000000000000000000000000000000000000000000000000000000000000000
00000000000000000000000000000000000000000000000000000000000000000000000000000000000000000000000000000000000000000000000000000000
00000000000000000000000000000000000000000000000000000000000000000000000000000000000000000000000000000000000000000000000000000000
00000000000000000000000000000000000000000000000000000000000000000000000000000000000000000000000000000000000000000000000000000000
00000000000000000000000000000000000000000000000000000000000000000000000000000000000000000000000000000000000000000000000000000000
00000000000000000000000000000000000000000000000000000000000000000000000000000000000000000000000000000000000000000000000000000000
00000000000000000000000000000000000000000000000000000000000000000000000000000000000000000000000000000000000000000000000000000000
00000000000000000000000000000000000000000000000000000000000000000000000000000000000000000000000000000000000000000000000000000000
00000000000000000000000000000000000000000000000000000000000000000000000000000000000000000000000000000000000000000000000000000000
00000000000000000000000000000000000000000000000000000000000000000000000000000000000000000000000000000000000000000000000000000000
00000000000000000000000000000000000000000000000000000000000000000000000000000000000000000000000000000000000000000000000000000000
00000000000000000000000000000000000000000000000000000000000000000000000000000000000000000000000000000000000000000000000000000000
00000000000000000000000000000000000000000000000000000000000000000000000000000000000000000000000000000000000000000000000000000000
00000000000000000000000000000000000000000000000000000000000000000000000000000000000000000000000000000000000000000000000000000000
00000000000000000000000000000000000000000000000000000000000000000000000000000000000000000000000000000000000000000000000000000000
00000000000000000000000000000000000000000000000000000000000000000000000000000000000000000000000000000000000000000000000000000000
00000000000000000000000000000000000000000000000000000000000000000000000000000000000000000000000000000000000000000000000000000000
00000000000000000000000000000000000000000000000000000000000000000000000000000000000000000000000000000000000000000000000000000000
00000000000000000000000000000000000000000000000000000000000000000000000000000000000000000000000000000000000000000000000000000000
00000000000000000000000000000000000000000000000000000000000000000000000000000000000000000000000000000000000000000000000000000000
00000000000000000000000000000000000000000000000000000000000000000000000000000000000000000000000000000000000000000000000000000000
00000000000000000000000000000000000000000000000000000000000000000000000000000000000000000000000000000000000000000000000000000000
__gff__
0000000000000000000000000000000000000000000000000000000000000000000000000000000000000000000000000000000000000000000000000000000000000000000000000000000000000000000000000000000000000000000000000000000000000000000000000000000000000000000000000000000000000000
0000000000000000000000000000000000000000000000000000000000000000000000000000000000000000000000000000000000000000000000000000000000000000000000000000000000000000000000000000000000000000000000000000000000000000000000000000000000000000000000000000000000000000
__map__
0000000000000000000000000000000000000000000000000000000000000000000000000000000000000000000000000000000000000000000000000000000000000000000000000000000000000000000000000000000000000000000000000000000000000000000000000000000000000000000000000000000000000000
0b000000000b1b00000d0000001b000000000000000000000000000000000000000000000000000000000000000000000000000000000000000000000000000000000000000000000000000000000000000000000000000000000000000000000000000000000000000000000000000000000000000000000000000000000000
1b0c0b0c0b1b1b0c1b0b0c0c1b0b0d0c00000000000000000000000000000000000000000000000000000000000000000000000000000000000000000000000000000000000000000000000000000000000000000000000000000000000000000000000000000000000000000000000000000000000000000000000000000000
0a0a0a0a0a0a0a0a0a0a0a0a0a0a0a0a00000000000000000000000000000000000000000000000000000000000000000000000000000000000000000000000000000000000000000000000000000000000000000000000000000000000000000000000000000000000000000000000000000000000000000000000000000000
1a1a1a1a1a1a1a1a1a1a1a1a1a1a1a1a00000000000000000000000000000000000000000000000000000000000000000000000000000000000000000000000000000000000000000000000000000000000000000000000000000000000000000000000000000000000000000000000000000000000000000000000000000000
0000000000000000000000000000000000000000000000000000000000000000000000000000000000000000000000000000000000000000000000000000000000000000000000000000000000000000000000000000000000000000000000000000000000000000000000000000000000000000000000000000000000000000
0000000000000000000000000000000000000000000000000000000000000000000000000000000000000000000000000000000000000000000000000000000000000000000000000000000000000000000000000000000000000000000000000000000000000000000000000000000000000000000000000000000000000000
0000000000000000000000000000000000000000000000000000000000000000000000000000000000000000000000000000000000000000000000000000000000000000000000000000000000000000000000000000000000000000000000000000000000000000000000000000000000000000000000000000000000000000
0000000000000000000000000000000000000000000000000000000000000000000000000000000000000000000000000000000000000000000000000000000000000000000000000000000000000000000000000000000000000000000000000000000000000000000000000000000000000000000000000000000000000000
0000000000000000000000000000000000000000000000000000000000000000000000000000000000000000000000000000000000000000000000000000000000000000000000000000000000000000000000000000000000000000000000000000000000000000000000000000000000000000000000000000000000000000
0000000000000000000000000000000000000000000000000000000000000000000000000000000000000000000000000000000000000000000000000000000000000000000000000000000000000000000000000000000000000000000000000000000000000000000000000000000000000000000000000000000000000000
0000000000000000000000000000000000000000000000000000000000000000000000000000000000000000000000000000000000000000000000000000000000000000000000000000000000000000000000000000000000000000000000000000000000000000000000000000000000000000000000000000000000000000
0000000000000000000000000000000000000000000000000000000000000000000000000000000000000000000000000000000000000000000000000000000000000000000000000000000000000000000000000000000000000000000000000000000000000000000000000000000000000000000000000000000000000000
0000000000000000000000000000000000000000000000000000000000000000000000000000000000000000000000000000000000000000000000000000000000000000000000000000000000000000000000000000000000000000000000000000000000000000000000000000000000000000000000000000000000000000
0000000000000000000000000000000000000000000000000000000000000000000000000000000000000000000000000000000000000000000000000000000000000000000000000000000000000000000000000000000000000000000000000000000000000000000000000000000000000000000000000000000000000000
0000000000000000000000000000000000000000000000000000000000000000000000000000000000000000000000000000000000000000000000000000000000000000000000000000000000000000000000000000000000000000000000000000000000000000000000000000000000000000000000000000000000000000
0000000000000000000000000000000000000000000000000000000000000000000000000000000000000000000000000000000000000000000000000000000000000000000000000000000000000000000000000000000000000000000000000000000000000000000000000000000000000000000000000000000000000000
0000000000000000000000000000000000000000000000000000000000000000000000000000000000000000000000000000000000000000000000000000000000000000000000000000000000000000000000000000000000000000000000000000000000000000000000000000000000000000000000000000000000000000
0000000000000000000000000000000000000000000000000000000000000000000000000000000000000000000000000000000000000000000000000000000000000000000000000000000000000000000000000000000000000000000000000000000000000000000000000000000000000000000000000000000000000000
0000000000000000000000000000000000000000000000000000000000000000000000000000000000000000000000000000000000000000000000000000000000000000000000000000000000000000000000000000000000000000000000000000000000000000000000000000000000000000000000000000000000000000
0000000000000000000000000000000000000000000000000000000000000000000000000000000000000000000000000000000000000000000000000000000000000000000000000000000000000000000000000000000000000000000000000000000000000000000000000000000000000000000000000000000000000000
0000000000000000000000000000000000000000000000000000000000000000000000000000000000000000000000000000000000000000000000000000000000000000000000000000000000000000000000000000000000000000000000000000000000000000000000000000000000000000000000000000000000000000
0000000000000000000000000000000000000000000000000000000000000000000000000000000000000000000000000000000000000000000000000000000000000000000000000000000000000000000000000000000000000000000000000000000000000000000000000000000000000000000000000000000000000000
0000000000000000000000000000000000000000000000000000000000000000000000000000000000000000000000000000000000000000000000000000000000000000000000000000000000000000000000000000000000000000000000000000000000000000000000000000000000000000000000000000000000000000
0000000000000000000000000000000000000000000000000000000000000000000000000000000000000000000000000000000000000000000000000000000000000000000000000000000000000000000000000000000000000000000000000000000000000000000000000000000000000000000000000000000000000000
0000000000000000000000000000000000000000000000000000000000000000000000000000000000000000000000000000000000000000000000000000000000000000000000000000000000000000000000000000000000000000000000000000000000000000000000000000000000000000000000000000000000000000
0000000000000000000000000000000000000000000000000000000000000000000000000000000000000000000000000000000000000000000000000000000000000000000000000000000000000000000000000000000000000000000000000000000000000000000000000000000000000000000000000000000000000000
0000000000000000000000000000000000000000000000000000000000000000000000000000000000000000000000000000000000000000000000000000000000000000000000000000000000000000000000000000000000000000000000000000000000000000000000000000000000000000000000000000000000000000
0000000000000000000000000000000000000000000000000000000000000000000000000000000000000000000000000000000000000000000000000000000000000000000000000000000000000000000000000000000000000000000000000000000000000000000000000000000000000000000000000000000000000000
0000000000000000000000000000000000000000000000000000000000000000000000000000000000000000000000000000000000000000000000000000000000000000000000000000000000000000000000000000000000000000000000000000000000000000000000000000000000000000000000000000000000000000
0000000000000000000000000000000000000000000000000000000000000000000000000000000000000000000000000000000000000000000000000000000000000000000000000000000000000000000000000000000000000000000000000000000000000000000000000000000000000000000000000000000000000000
0000000000000000000000000000000000000000000000000000000000000000000000000000000000000000000000000000000000000000000000000000000000000000000000000000000000000000000000000000000000000000000000000000000000000000000000000000000000000000000000000000000000000000
